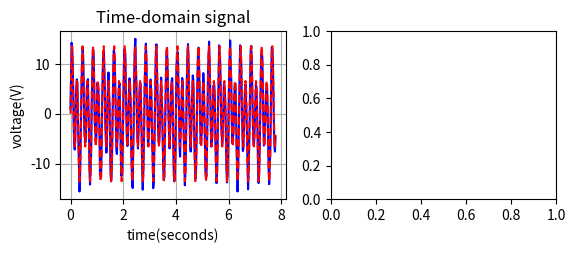

The matplotlib source for this figure: (Note: this script raises an exception after producing the figure.)
'''
=== Signal Processing of continuous, time-domain signals ====
Signal processing examples

> Fast Fourier Transform (FFT) is a 
relatively fast algorithm for calculating 
the discrete Fourier transform (DFT)
of a continuous, discrete-sampled, time-domain signal. 
Periodogram and Welch's methods are also spectral analysis tools commonly used.

Here is an example of FFT implementation
while maintaining proper units (normalization), method of periodograms, 
and Welch's method

----------
[redacted]

'''
#===========================================================
import matplotlib.pyplot as plt
import scipy.signal as signal
import numpy as np
import math

plt.close("all")

#=====  calculate next power of 2 of a var ================
def nextpow2(x):
    ''' 
    calculate the next power of 2 of x
    '''
    return (x-1).bit_length()
    
#===== time-domain signal       ================
'''
Generate some time-domain signal
'''
# parameters & vars---
Fs    = 50               # [Hz] sampling freq
L     = 390                # len of signal
dt    = 1/float(Fs)       # time step
Nzero = 2**nextpow2(L) # zero pad length
time  = np.arange(0,L)*float(dt)  # time array
freq  = np.linspace(0,Fs,L) # freq vec for non-zero pad signal
freqn = np.linspace(0,Fs,Nzero)# freq vec for zero pad signal

# signal characteristics---
f1 = 5     # fundamental signal
a1 = 10    # fundamental amplitude
f2 = float(f1)/2 # subharmonic signal
a2 = float(a1)/2 # subharmonic amplitude

# voltage signal y ---
y = a1*np.sin(2 * np.pi * f1 * time) + a2*np.sin(2 * np.pi * f2 * time) 

# add zero mean noise to signal---
noise = np.random.normal(0,1,L)
y2 = y+noise

#plot our non-noisey & noisey time-domain signal
fig = plt.figure(1)
plt.subplot(2,2,1)
plt.plot(time, y2,'b-') # signal w\ noise
plt.plot(time, y,'r--') # signal w\o noise
plt.ylabel('voltage(V)')
plt.xlabel('time(seconds)')
plt.title('Time-domain signal')
plt.grid()
plt.show()


#===== 1-D FTT ================
'''
Take fft of signal, noisey signal, and zero-padded signal
using numpy.fft.fft(array,[zeropad_len,axis,norm])
'''
# fft of non-noisey signal
Y = np.fft.fft(y)
Y = 2/float(L)*np.abs(Y) # take abs and divide multiply 2/len(signal)

# fft of noisey signal
Y2 = np.fft.fft(y2)
Y2 = 2/float(L)*np.abs(Y2) # take abs and divide multiply 2/len(signal)

# # zero-padded fft of noisey signal
# Yn = np.fft.fft(y2,Nzero)
# Yn = 2/float(np.sqrt(L*Nzero))*np.abs(Yn) # take abs and divide multiply 2/len(padded signal)

fig = plt.figure(1)
plt.subplot(2,2,2)
plt.plot(freq[0:L/2], Y[0:L/2], 'b-')
plt.plot(freq[0:L/2], Y2[0:L/2], 'r--')
# plt.plot(freqn[0:Nzero/2],Yn[0:Nzero/2], 'k-')

plt.ylabel('voltage (|V|)')
plt.xlabel('freq (Hz)')
plt.title('Frequency Spectrum')
plt.grid()
plt.show()


#==== method of periodograms ================
'''
Calculate power spectral density using the method of periodograms, compare with 
periodogram method and noisey vs. non-noisey signal:
'''
fig = plt.figure(1)
plt.subplot(2,2,3)
# signal w\ noise
f, Pper_spec = signal.periodogram(y2, Fs, 'flattop', scaling='spectrum')
# signal w\o noise
f, Pper_spec2 = signal.periodogram(y, Fs, 'flattop', scaling='spectrum')
plt.semilogy(f, Pper_spec,'r-')
plt.semilogy(f, Pper_spec2,'b-')
plt.xlabel('frequency [Hz]')
plt.ylabel('PSD')
plt.grid()
plt.show()
plt.title('Method of periodograms')

#==== Welch's method       ================
'''
Calculate power spectral density using Welch's method, compare with 
periodogram method and noisey vs. non-noisey signal
'''
fig = plt.figure(1)
plt.subplot(2,2,4)
# signal w\ noise
f, Pwelch_spec = signal.welch(y2, Fs, scaling='spectrum')
# signal w\o noise
f, Pwelch_spec2 = signal.welch(y, Fs, scaling='spectrum')
plt.semilogy(f, Pwelch_spec,'r--')
plt.semilogy(f, Pwelch_spec2,'b--')
plt.xlabel('frequency [Hz]')
plt.ylabel('PSD')
plt.title('Welchs method ')
plt.grid()
plt.show()